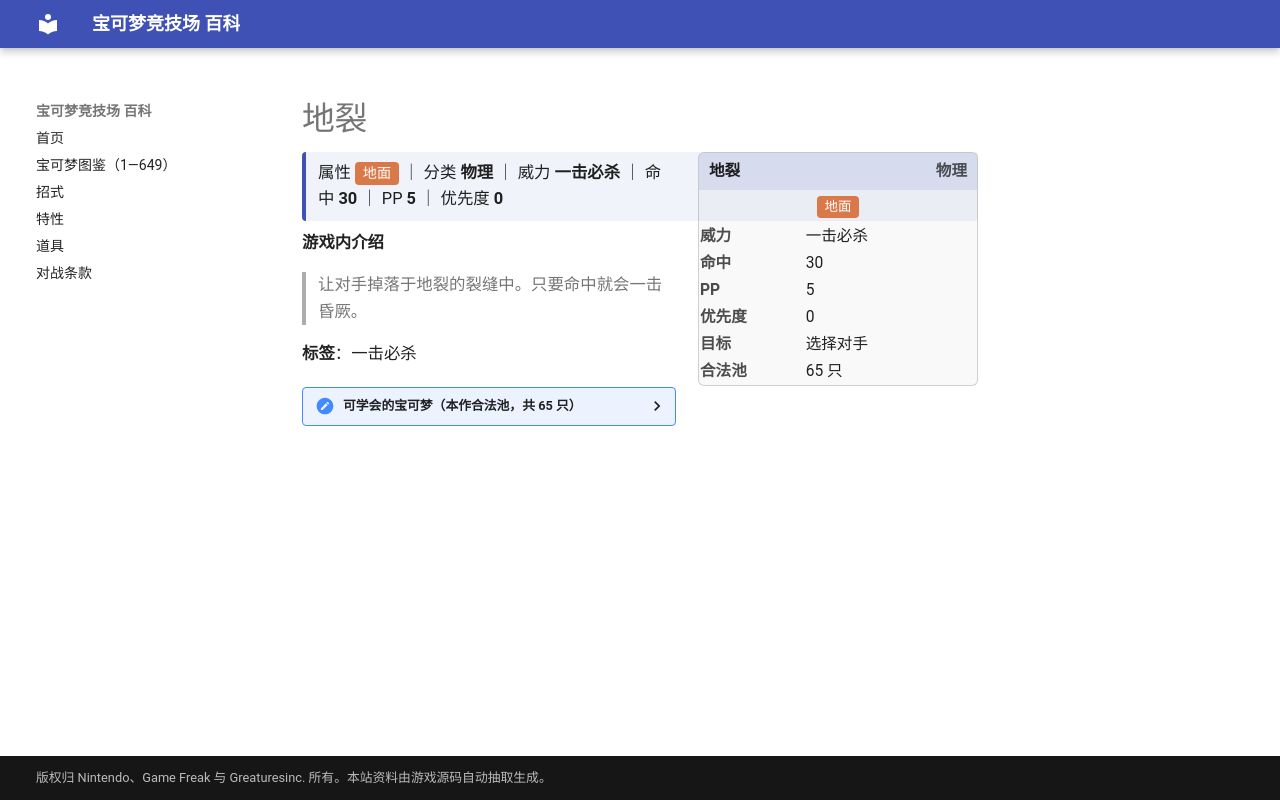

repository: nanmoboys/pkmn-arena-wiki · page: moves/地裂/index.html · generator: mkdocs

# 地裂

<div class="infobox">
<div class="ib-h"><span>地裂</span><span class="ib-no">物理</span></div>
<div class="ib-ty"><span class="tp" style="background:#D97848">地面</span></div>
<table class="ib-t"><tr><th>威力</th><td>一击必杀</td></tr><tr><th>命中</th><td>30</td></tr><tr><th>PP</th><td>5</td></tr><tr><th>优先度</th><td>0</td></tr><tr><th>目标</th><td>选择对手</td></tr><tr><th>合法池</th><td>65 只</td></tr></table></div>
<div class="head-stat">属性 <span class="tp" style="background:#D97848">地面</span> ｜ 分类 <b>物理</b> ｜ 威力 <b>一击必杀</b> ｜ 命中 <b>30</b> ｜ PP <b>5</b> ｜ 优先度 <b>0</b></div>

**游戏内介绍**

> 让对手掉落于地裂的裂缝中。只要命中就会一击昏厥。

**标签**：一击必杀

<details class="pool"><summary>可学会的宝可梦（本作合法池，共 65 只）</summary>

<p>喷火龙、水箭龟、阿柏蛇、阿柏怪、穿山鼠、穿山王、尼多后、尼多王、地鼠、三地鼠、蚊香君、蚊香泳士、腕力、豪力、怪力、小拳石、隆隆石、隆隆岩、呆呆兽、呆壳兽、大岩蛇、卡拉卡拉、嘎啦嘎啦、大舌头、独角犀牛、钻角犀兽、袋兽、肯泰罗、拉普拉斯、卡比兽、梦幻、大钢蛇、小山猪、长毛猪、小小象、顿甲、巨沼怪、吼吼鲸、吼鲸王、喷火驼、煤炭龟、大颚蚁、超音波幼虫、沙漠蜻蜓、泥泥鳅、鲶鱼王、海豹球、海魔狮、帝牙海狮、固拉多、盾甲龙、护城龙、结草贵妇、无壳海兔、海兔兽、小卡比兽、沙河马、河马兽、象牙猪、螺钉地鼠、龙头地鼠、流氓鳄、泥巴鱼、泥偶巨人、土地云</p>

</details>
